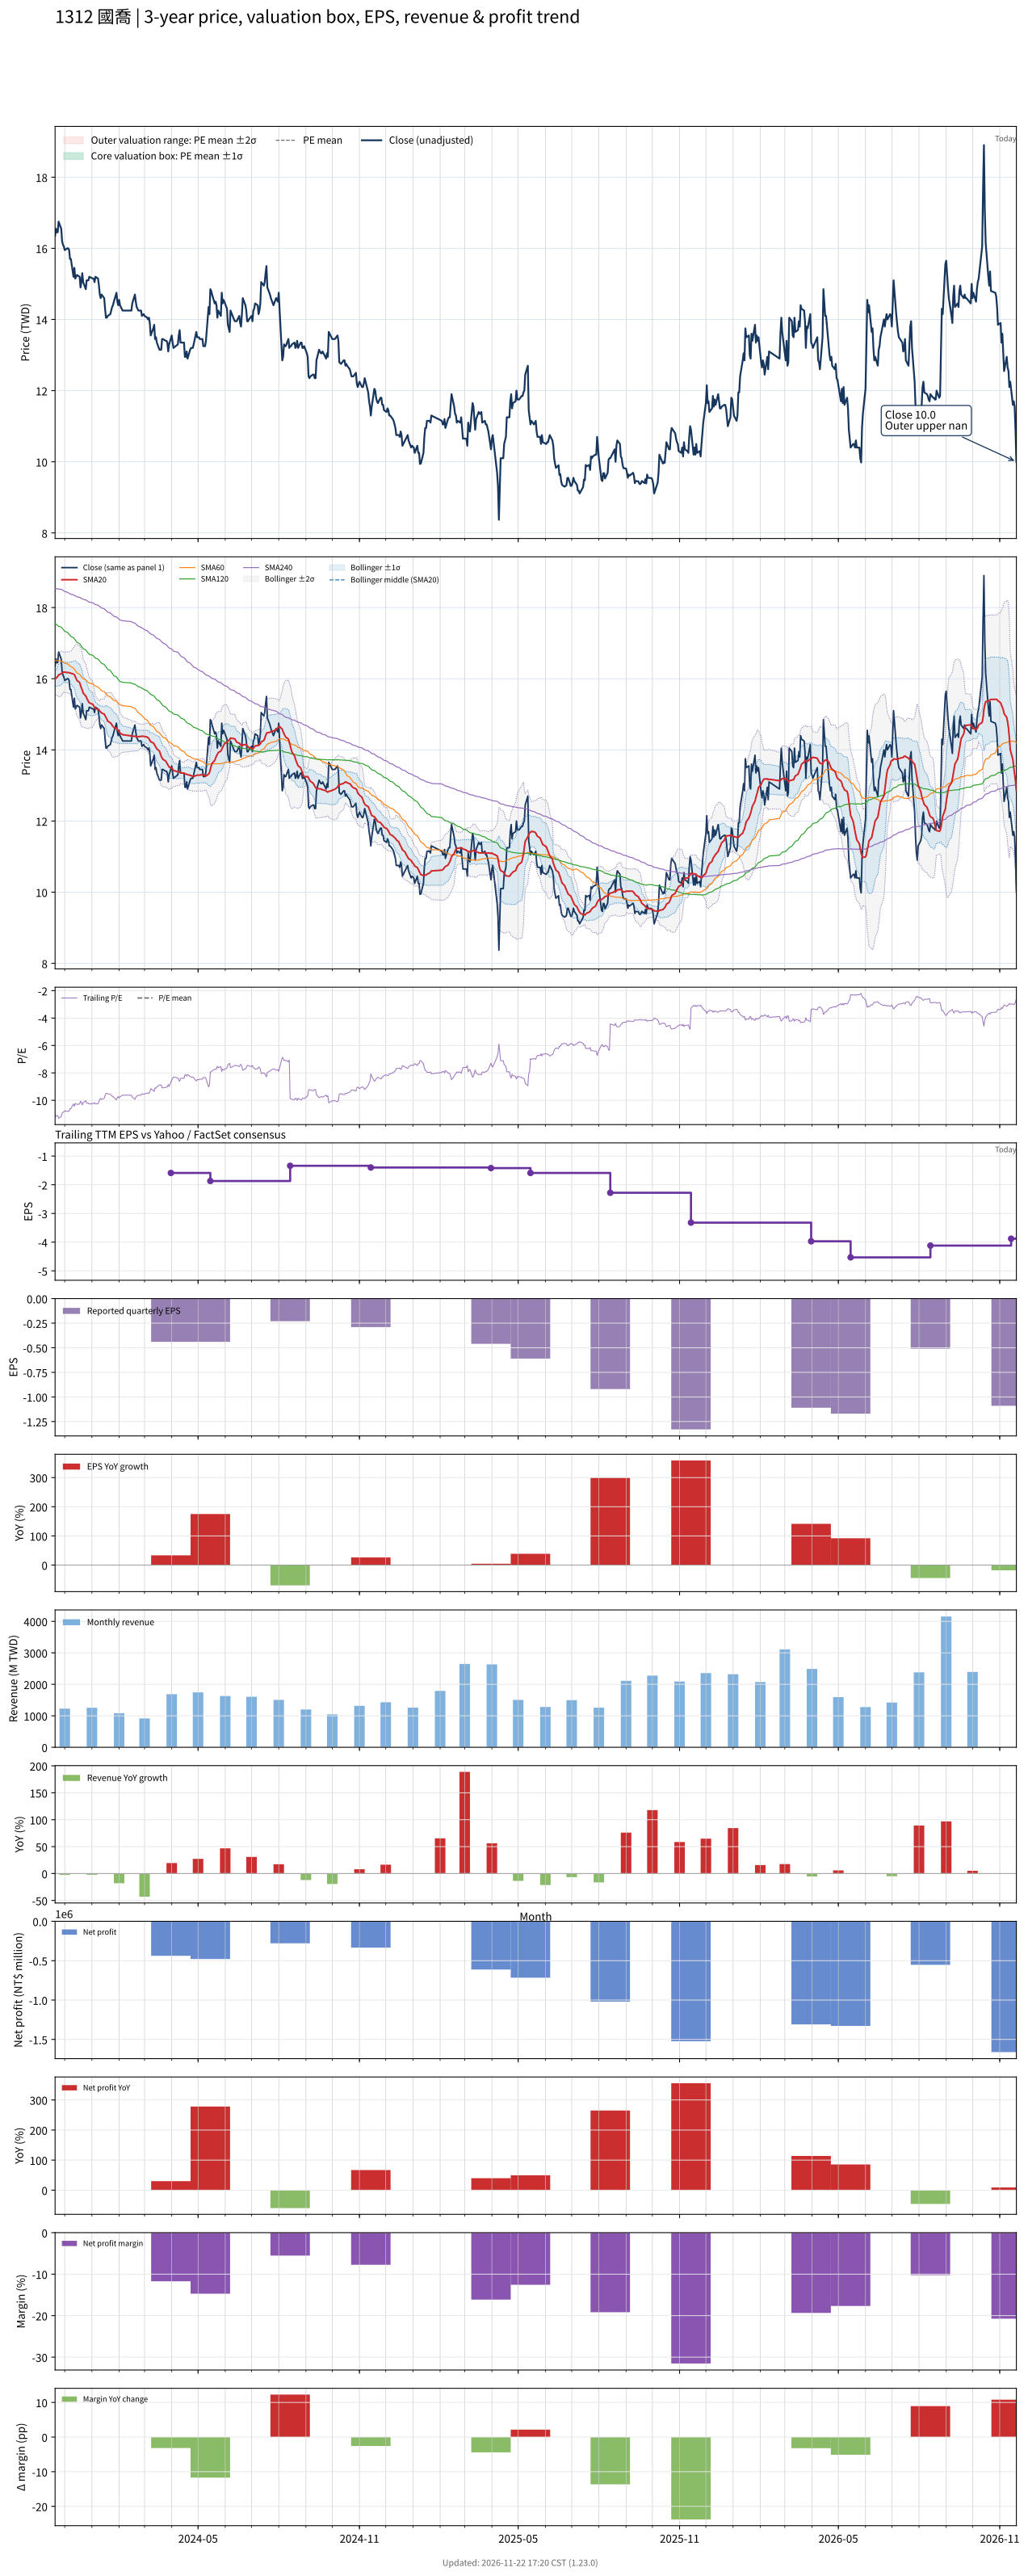

Source data for this figure (header and first rows):
# chart-version: skill-stock-dynamic-val…
date, close, available_date, period_end, eps, ttm_eps, pe, pe_mean, pe_std, price_m2, price_m1, price_mean, price_p1, price_p2, forward_eps, forward_pe, forward_pe_mean, forward_pe_std, forward_price_m2, forward_price_m1, forward_price_mean, forward_price_p1, forward_price_p2, sma20
2023-11-20, 16.35, 2023-11-14, 2023-09-30, -0.23, -1.48, -11.05, , , , , , , , , , , , , , , , , 15.98
2023-11-21, 16.55, 2023-11-14, 2023-09-30, -0.23, -1.48, -11.18, , , , , , , , , , , , , , , , , 16.02
2023-11-22, 16.45, 2023-11-14, 2023-09-30, -0.23, -1.48, -11.11, , , , , , , , , , , , , , , , , 16.04
2023-11-23, 16.45, 2023-11-14, 2023-09-30, -0.23, -1.48, -11.11, , , , , , , , , , , , , , , , , 16.07
2023-11-24, 16.75, 2023-11-14, 2023-09-30, -0.23, -1.48, -11.32, , , , , , , , , , , , , , , , , 16.11
2023-11-27, 16.55, 2023-11-14, 2023-09-30, -0.23, -1.48, -11.18, , , , , , , , , , , , , , , , , 16.14
2023-11-28, 16.2, 2023-11-14, 2023-09-30, -0.23, -1.48, -10.95, , , , , , , , , , , , , , , , , 16.16
2023-11-29, 16.1, 2023-11-14, 2023-09-30, -0.23, -1.48, -10.88, , , , , , , , , , , , , , , , , 16.18
2023-11-30, 16.05, 2023-11-14, 2023-09-30, -0.23, -1.48, -10.84, , , , , , , , , , , , , , , , , 16.19
2023-12-01, 15.95, 2023-11-14, 2023-09-30, -0.23, -1.48, -10.78, , , , , , , , , , , , , , , , , 16.18
2023-12-04, 16, 2023-11-14, 2023-09-30, -0.23, -1.48, -10.81, , , , , , , , , , , , , , , , , 16.18
2023-12-05, 16, 2023-11-14, 2023-09-30, -0.23, -1.48, -10.81, , , , , , , , , , , , , , , , , 16.17
2023-12-06, 15.95, 2023-11-14, 2023-09-30, -0.23, -1.48, -10.78, , , , , , , , , , , , , , , , , 16.17
2023-12-07, 15.7, 2023-11-14, 2023-09-30, -0.23, -1.48, -10.61, , , , , , , , , , , , , , , , , 16.16
2023-12-08, 15.7, 2023-11-14, 2023-09-30, -0.23, -1.48, -10.61, , , , , , , , , , , , , , , , , 16.16
2023-12-11, 15.2, 2023-11-14, 2023-09-30, -0.23, -1.48, -10.27, , , , , , , , , , , , , , , , , 16.13
2023-12-12, 15.45, 2023-11-14, 2023-09-30, -0.23, -1.48, -10.44, , , , , , , , , , , , , , , , , 16.11
2023-12-13, 15.15, 2023-11-14, 2023-09-30, -0.23, -1.48, -10.24, , , , , , , , , , , , , , , , , 16.06
2023-12-14, 15.2, 2023-11-14, 2023-09-30, -0.23, -1.48, -10.27, , , , , , , , , , , , , , , , , 16
2023-12-15, 15.25, 2023-11-14, 2023-09-30, -0.23, -1.48, -10.3, , , , , , , , , , , , , , , , , 15.95
2023-12-18, 15.2, 2023-11-14, 2023-09-30, -0.23, -1.48, -10.27, , , , , , , , , , , , , , , , , 15.89
2023-12-19, 14.9, 2023-11-14, 2023-09-30, -0.23, -1.48, -10.07, , , , , , , , , , , , , , , , , 15.81
2023-12-20, 15.05, 2023-11-14, 2023-09-30, -0.23, -1.48, -10.17, , , , , , , , , , , , , , , , , 15.74
2023-12-21, 15.3, 2023-11-14, 2023-09-30, -0.23, -1.48, -10.34, , , , , , , , , , , , , , , , , 15.68
2023-12-22, 15.05, 2023-11-14, 2023-09-30, -0.23, -1.48, -10.17, , , , , , , , , , , , , , , , , 15.6
2023-12-25, 14.85, 2023-11-14, 2023-09-30, -0.23, -1.48, -10.03, , , , , , , , , , , , , , , , , 15.51
2023-12-26, 15.1, 2023-11-14, 2023-09-30, -0.23, -1.48, -10.2, , , , , , , , , , , , , , , , , 15.46
2023-12-27, 15.1, 2023-11-14, 2023-09-30, -0.23, -1.48, -10.2, , , , , , , , , , , , , , , , , 15.41
2023-12-28, 15.1, 2023-11-14, 2023-09-30, -0.23, -1.48, -10.2, , , , , , , , , , , , , , , , , 15.36
2023-12-29, 15.2, 2023-11-14, 2023-09-30, -0.23, -1.48, -10.27, , , , , , , , , , , , , , , , , 15.32
2024-01-02, 15.15, 2023-11-14, 2023-09-30, -0.23, -1.48, -10.24, , , , , , , , , , , , , , , , , 15.28
2024-01-03, 15.15, 2023-11-14, 2023-09-30, -0.23, -1.48, -10.24, , , , , , , , , , , , , , , , , 15.24
2024-01-04, 15.05, 2023-11-14, 2023-09-30, -0.23, -1.48, -10.17, , , , , , , , , , , , , , , , , 15.19
2024-01-05, 15.2, 2023-11-14, 2023-09-30, -0.23, -1.48, -10.27, , , , , , , , , , , , , , , , , 15.17
2024-01-08, 15.15, 2023-11-14, 2023-09-30, -0.23, -1.48, -10.24, , , , , , , , , , , , , , , , , 15.14
2024-01-09, 14.95, 2023-11-14, 2023-09-30, -0.23, -1.48, -10.1, , , , , , , , , , , , , , , , , 15.13
2024-01-10, 14.7, 2023-11-14, 2023-09-30, -0.23, -1.48, -9.932, , , , , , , , , , , , , , , , , 15.09
2024-01-11, 14.6, 2023-11-14, 2023-09-30, -0.23, -1.48, -9.865, , , , , , , , , , , , , , , , , 15.06
2024-01-12, 14.7, 2023-11-14, 2023-09-30, -0.23, -1.48, -9.932, , , , , , , , , , , , , , , , , 15.04
2024-01-15, 14.6, 2023-11-14, 2023-09-30, -0.23, -1.48, -9.865, , , , , , , , , , , , , , , , , 15.01
2024-01-16, 14.3, 2023-11-14, 2023-09-30, -0.23, -1.48, -9.662, , , , , , , , , , , , , , , , , 14.96
2024-01-17, 14.05, 2023-11-14, 2023-09-30, -0.23, -1.48, -9.493, , , , , , , , , , , , , , , , , 14.92
2024-01-18, 14.05, 2023-11-14, 2023-09-30, -0.23, -1.48, -9.493, , , , , , , , , , , , , , , , , 14.87
2024-01-19, 14.1, 2023-11-14, 2023-09-30, -0.23, -1.48, -9.527, , , , , , , , , , , , , , , , , 14.81
2024-01-22, 14.15, 2023-11-14, 2023-09-30, -0.23, -1.48, -9.561, , , , , , , , , , , , , , , , , 14.76
2024-01-23, 14.25, 2023-11-14, 2023-09-30, -0.23, -1.48, -9.628, , , , , , , , , , , , , , , , , 14.73
2024-01-24, 14.35, 2023-11-14, 2023-09-30, -0.23, -1.48, -9.696, , , , , , , , , , , , , , , , , 14.7
2024-01-25, 14.4, 2023-11-14, 2023-09-30, -0.23, -1.48, -9.73, , , , , , , , , , , , , , , , , 14.66
2024-01-26, 14.5, 2023-11-14, 2023-09-30, -0.23, -1.48, -9.797, , , , , , , , , , , , , , , , , 14.63
2024-01-29, 14.75, 2023-11-14, 2023-09-30, -0.23, -1.48, -9.966, , , , , , , , , , , , , , , , , 14.61
2024-01-30, 14.5, 2023-11-14, 2023-09-30, -0.23, -1.48, -9.797, , , , , , , , , , , , , , , , , 14.57
2024-01-31, 14.4, 2023-11-14, 2023-09-30, -0.23, -1.48, -9.73, , , , , , , , , , , , , , , , , 14.54
2024-02-01, 14.55, 2023-11-14, 2023-09-30, -0.23, -1.48, -9.831, , , , , , , , , , , , , , , , , 14.51
2024-02-02, 14.4, 2023-11-14, 2023-09-30, -0.23, -1.48, -9.73, , , , , , , , , , , , , , , , , 14.47
2024-02-05, 14.25, 2023-11-14, 2023-09-30, -0.23, -1.48, -9.628, , , , , , , , , , , , , , , , , 14.43
2024-02-15, 14.25, 2023-11-14, 2023-09-30, -0.23, -1.48, -9.628, , , , , , , , , , , , , , , , , 14.39
2024-02-16, 14.45, 2023-11-14, 2023-09-30, -0.23, -1.48, -9.764, , , , , , , , , , , , , , , , , 14.38
2024-02-19, 14.7, 2023-11-14, 2023-09-30, -0.23, -1.48, -9.932, , , , , , , , , , , , , , , , , 14.38
2024-02-20, 14.5, 2023-11-14, 2023-09-30, -0.23, -1.48, -9.797, , , , , , , , , , , , , , , , , 14.38
... 669 more rows
